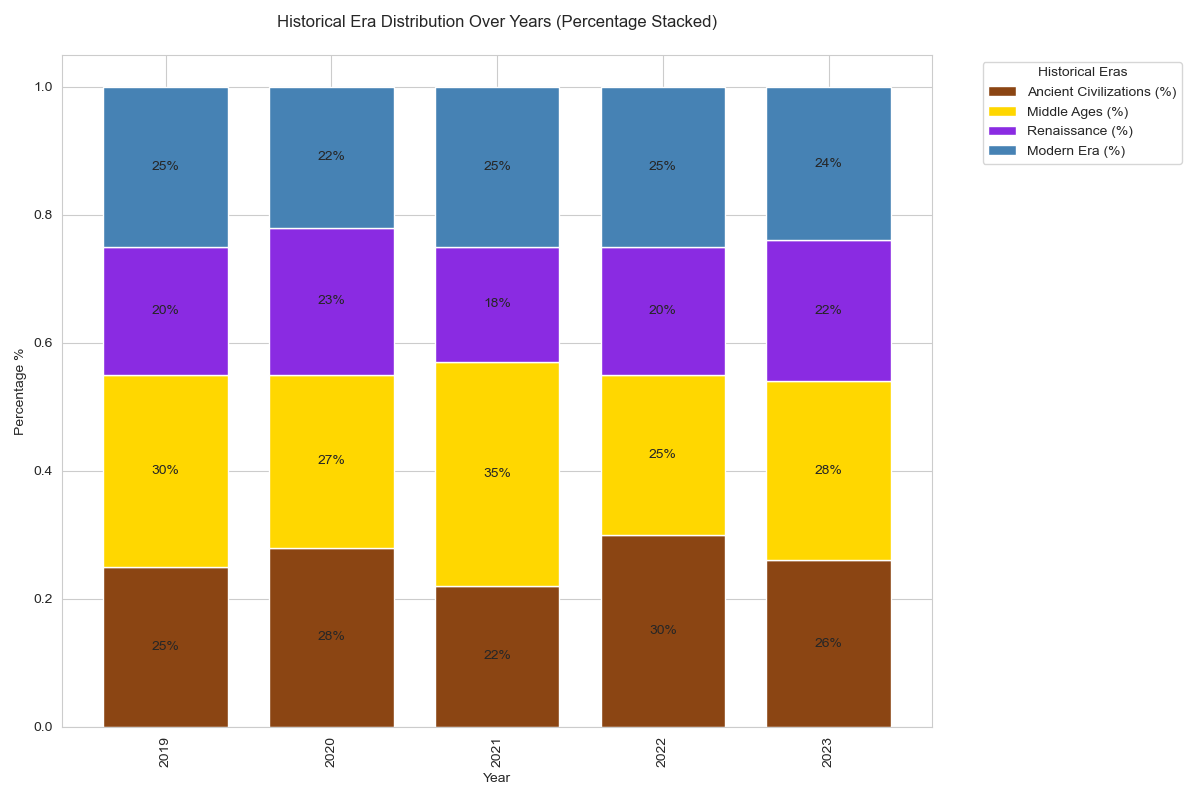

Source data for this figure (header and first rows):
Year, Ancient Civilizations (%), Middle Ages (%), Renaissance (%), Modern Era (%)
2019, 25, 30, 20, 25
2020, 28, 27, 23, 22
2021, 22, 35, 18, 25
2022, 30, 25, 20, 25
2023, 26, 28, 22, 24
